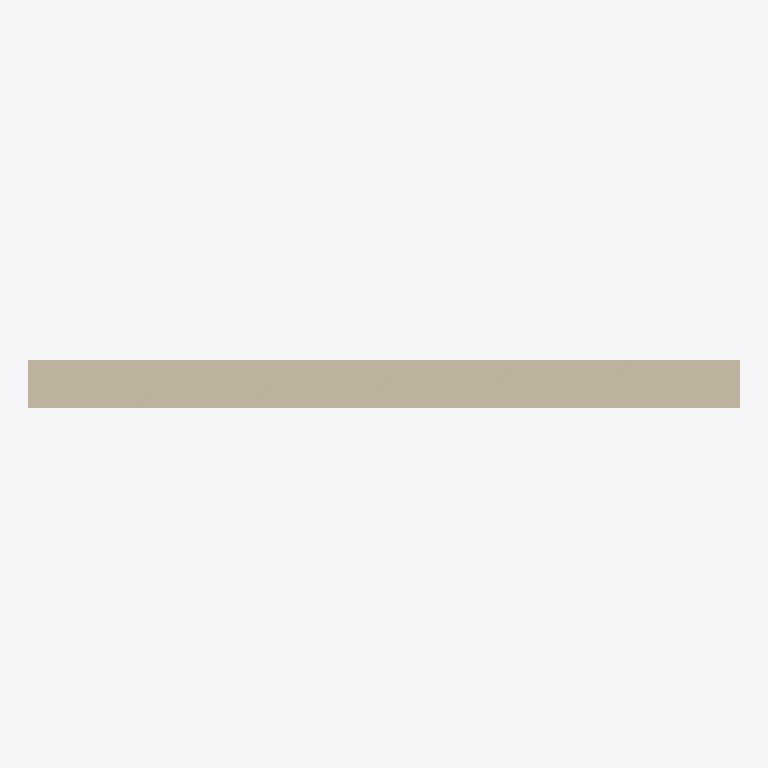
Plan cut of the same IFC building model at storey 'Level 0' (level 0.00 m, cut at 1.40 m), seen from above with north up, elements coloured by IFC class: 1 wall (beige). Cut surfaces are drawn darker.
Extent 3.0 m × 0.2 m × 3.0 m (x, y, z). Storeys (1): Level 0 at 0.00 m. Elements (1): 1 IfcWall.

HEADER;
FILE_DESCRIPTION(('synthetic: an IfcFacetedBrep wall with a sloped top'),'2;1');
FILE_NAME('faceted_brep','2026-01-01T00:00:00',(''),(''),'hand-written','bimble golden','');
FILE_SCHEMA(('IFC4'));
ENDSEC;
DATA;
#7=IFCPROJECT('2T2cFBrep0000000000001',$,'faceted_brep project',$,$,$,$,(#6),#3);
#9=IFCSITE('2T2cFBrep0000000000002',$,'Site',$,$,#8,$,$,.ELEMENT.,$,$,$,$,$);
#10=IFCBUILDING('2T2cFBrep0000000000003',$,'Building',$,$,#8,$,$,.ELEMENT.,$,$,$);
#14=IFCBUILDINGSTOREY('2T2cFBrep0000000000004',$,'Level 0',$,$,#13,$,$,.ELEMENT.,0.0);
#63=IFCWALL('2T2cFBrep0000000000010',$,'Gable wall',$,$,#62,#59,$,.STANDARD.);
ENDSEC;
